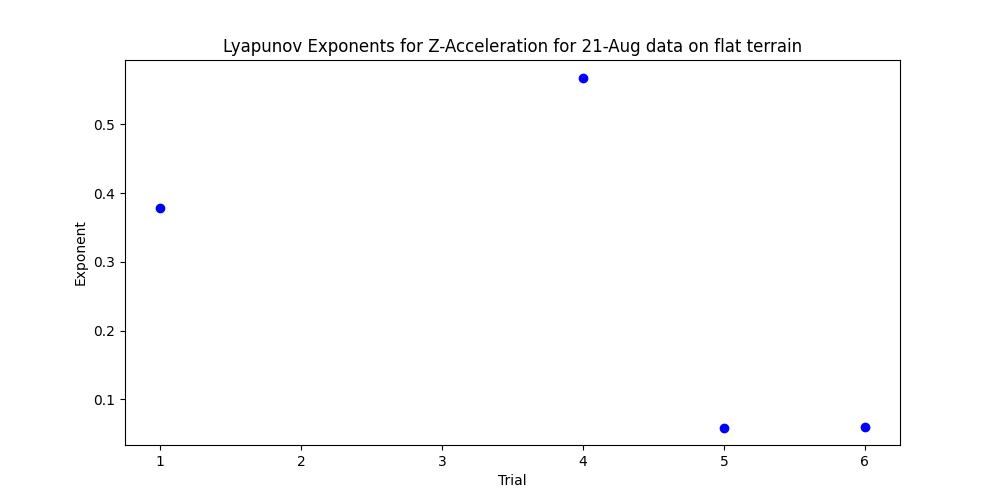

The data file committed next to this chart (first rows):
, 0
1, 0.3792
4, 0.5684
5, 0.05925
6, 0.06051
